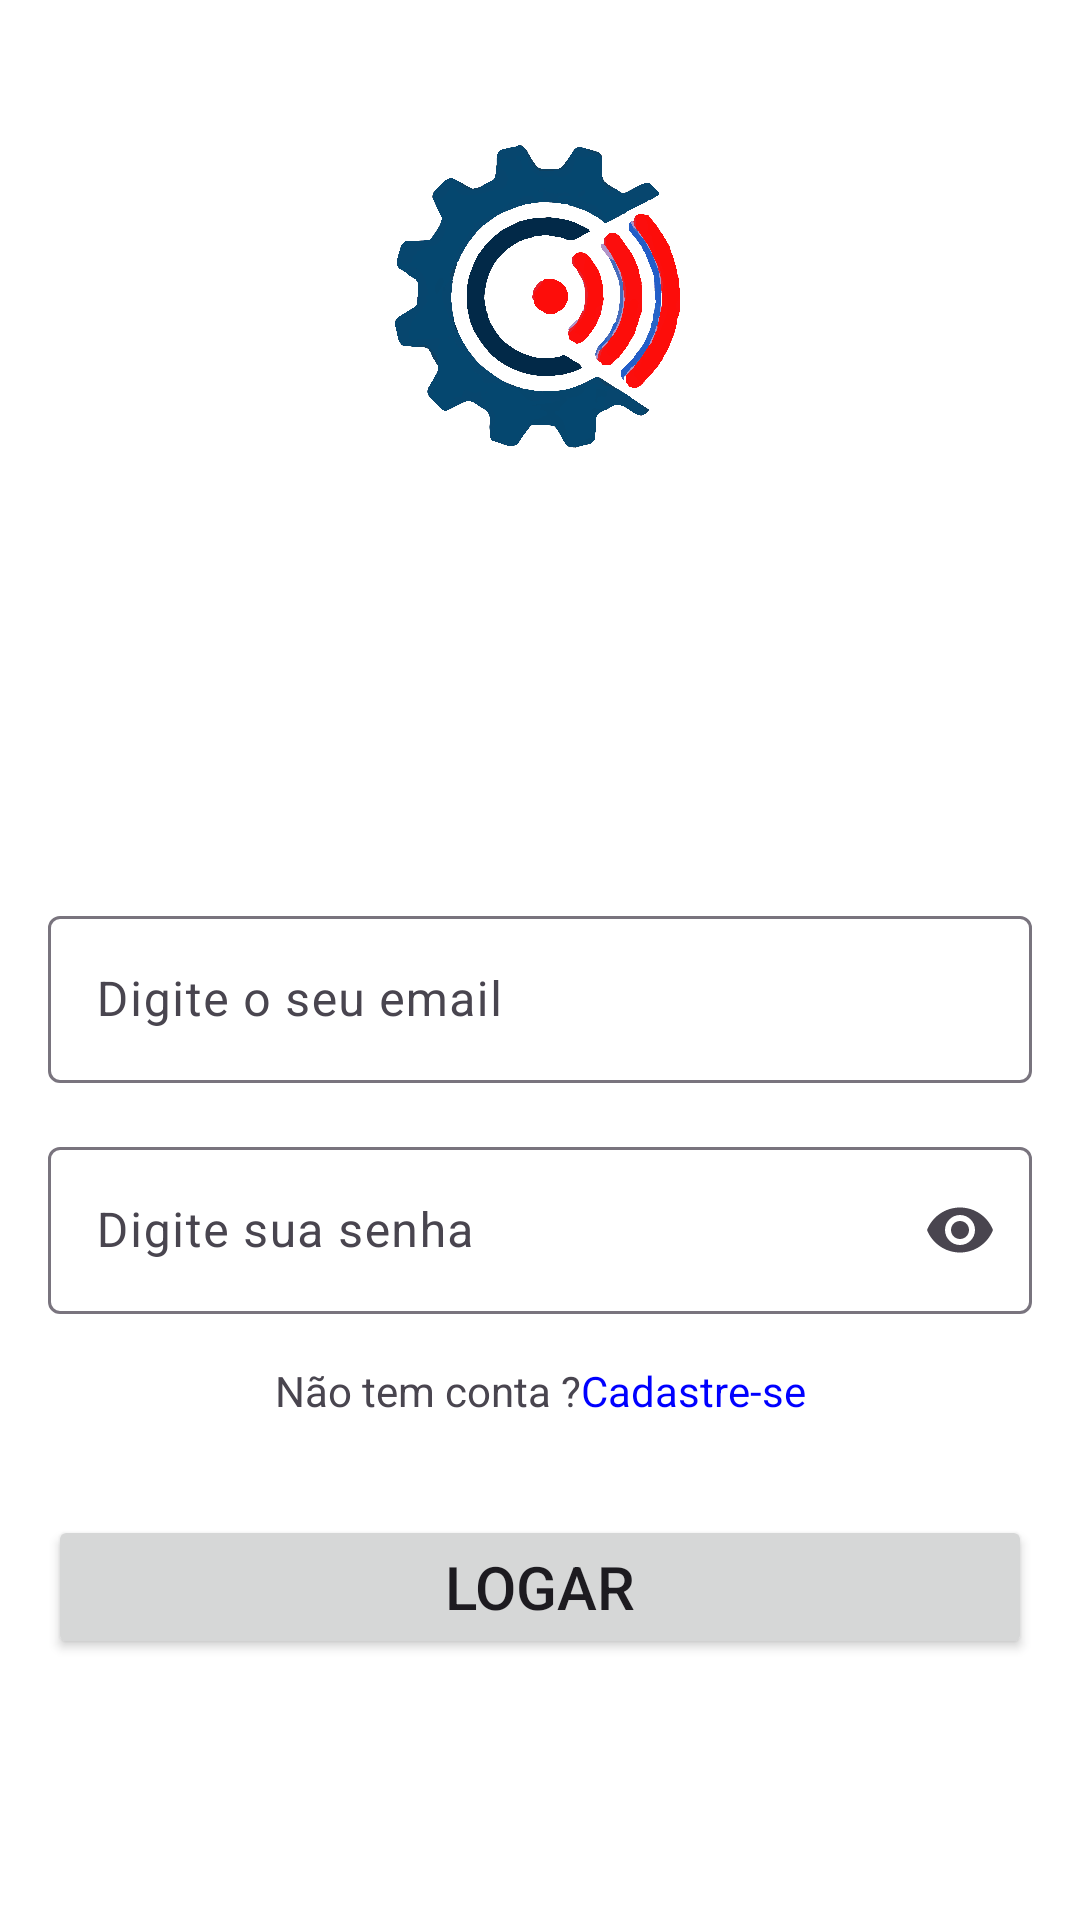

Produce the Android XML layout that renders to this screen, including the resource entries it uses.
<!-- AndroidManifest.xml: application theme Theme.Upeapp12 -->
<!-- res/layout/activity_login.xml -->
<?xml version="1.0" encoding="utf-8"?>
<androidx.constraintlayout.widget.ConstraintLayout xmlns:android="http://schemas.android.com/apk/res/android"
    xmlns:app="http://schemas.android.com/apk/res-auto"
    xmlns:tools="http://schemas.android.com/tools"
    android:layout_width="match_parent"
    android:layout_height="match_parent"
    android:background="@color/white"
    tools:context=".Activities.LoginActivity">

    <com.google.android.material.textfield.TextInputLayout
        android:id="@+id/textInputLayoutLoginEmail"
        android:layout_width="0dp"
        android:layout_height="wrap_content"
        android:layout_marginStart="16dp"
        android:layout_marginTop="300dp"
        android:layout_marginEnd="16dp"
        app:layout_constraintEnd_toEndOf="parent"
        app:layout_constraintHorizontal_bias="0.5"
        app:layout_constraintStart_toStartOf="parent"
        app:layout_constraintTop_toTopOf="parent">

        <com.google.android.material.textfield.TextInputEditText
            android:id="@+id/EditLoginEmail"
            android:layout_width="match_parent"
            android:layout_height="wrap_content"
            android:hint="Digite o seu email"
            android:inputType="text|textEmailAddress" />
    </com.google.android.material.textfield.TextInputLayout>

    <com.google.android.material.textfield.TextInputLayout
        android:id="@+id/textInputLayoutLoginSenha"
        android:layout_width="0dp"
        android:layout_height="wrap_content"
        android:layout_marginStart="16dp"
        android:layout_marginTop="16dp"
        android:layout_marginEnd="16dp"
        app:endIconMode="password_toggle"
        app:layout_constraintEnd_toEndOf="parent"
        app:layout_constraintHorizontal_bias="0.5"
        app:layout_constraintStart_toStartOf="parent"
        app:layout_constraintTop_toBottomOf="@+id/textInputLayoutLoginEmail">

        <com.google.android.material.textfield.TextInputEditText
            android:id="@+id/EditLoginSenha"
            android:layout_width="match_parent"
            android:layout_height="wrap_content"
            android:hint="Digite sua senha"
            android:inputType="text|textPassword" />
    </com.google.android.material.textfield.TextInputLayout>

    <TextView
        android:id="@+id/textView"
        android:layout_width="wrap_content"
        android:layout_height="wrap_content"
        android:layout_marginTop="16dp"
        android:text="Não tem conta ?"
        app:layout_constraintEnd_toStartOf="@+id/textCadastro"
        app:layout_constraintHorizontal_bias="0.5"
        app:layout_constraintHorizontal_chainStyle="packed"
        app:layout_constraintStart_toStartOf="parent"
        app:layout_constraintTop_toBottomOf="@+id/textInputLayoutLoginSenha" />

    <TextView
        android:id="@+id/textCadastro"
        android:layout_width="wrap_content"
        android:layout_height="wrap_content"
        android:layout_marginTop="16dp"
        android:text="Cadastre-se"
        android:textColor="@color/destaque"
        app:layout_constraintEnd_toEndOf="parent"
        app:layout_constraintHorizontal_bias="0.5"
        app:layout_constraintStart_toEndOf="@+id/textView"
        app:layout_constraintTop_toBottomOf="@+id/textInputLayoutLoginSenha" />

    <Button
        android:id="@+id/btn_logar"
        android:layout_width="0dp"
        android:layout_height="wrap_content"
        android:layout_marginStart="16dp"
        android:layout_marginTop="32dp"
        android:layout_marginEnd="16dp"
        android:text="Logar"
        android:textSize="20sp"
        app:layout_constraintEnd_toEndOf="parent"
        app:layout_constraintHorizontal_bias="0.5"
        app:layout_constraintStart_toStartOf="parent"
        app:layout_constraintTop_toBottomOf="@+id/textView" />

    <ImageView
        android:id="@+id/imageView"
        android:layout_width="150dp"
        android:layout_height="130dp"
        android:layout_marginTop="36dp"
        app:layout_constraintEnd_toEndOf="parent"
        app:layout_constraintStart_toStartOf="parent"
        app:layout_constraintTop_toTopOf="parent"
        app:srcCompat="@drawable/engrenagem" />

</androidx.constraintlayout.widget.ConstraintLayout>
<!-- resources referenced by this layout -->
<resources>
  <color name="destaque">#0000FF</color>
  <color name="white">#FFFFFFFF</color>
  <!-- drawable engrenagem: png bitmap (drawable, 295343 bytes) -->
  <style name="Theme.Upeapp12" parent="Base.Theme.Upeapp12" />
  <style name="Base.Theme.Upeapp12" parent="Theme.Material3.DayNight.NoActionBar">
          
          
  
          <item name="colorPrimary">@color/primaria</item>
          <item name="actionOverflowButtonStyle">
              @style/ActionOverflow
          </item>
  
      </style>
  <color name="primaria">#000080</color>
  <style name="ActionOverflow" parent="Widget.AppCompat.ActionButton.Overflow">
           <item name="tint">@color/white</item>
       </style>
</resources>
